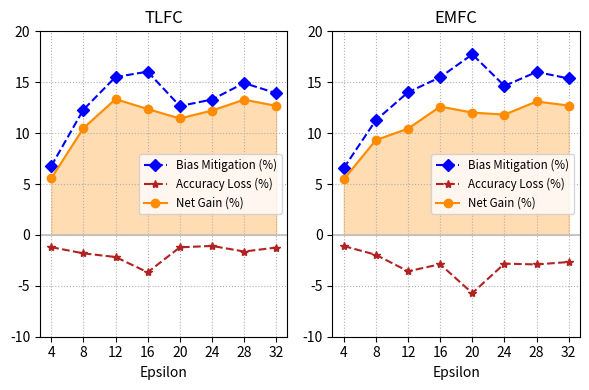

Generate this figure with matplotlib:
import matplotlib.pyplot as plt
import numpy as np
from pathlib import Path

def plot_bias_accuracy_comparison(
    epsilon, 
    tlfc_mitigations, tlfc_acclosses, 
    emfc_mitigations, emfc_acclosses, 
    save_path, file_name):
    # Ensure the directory exists
    Path(save_path).mkdir(parents=True, exist_ok=True)

    fig, (ax1, ax2) = plt.subplots(1, 2, figsize=(6, 4))

    # Plot for TLFC
    ax1.plot(epsilon, tlfc_mitigations, label='Bias Mitigation (%)', marker='D', color='blue', linestyle='--')
    ax1.plot(epsilon, tlfc_acclosses, label='Accuracy Loss (%)', marker='*', color='firebrick', linestyle='--')
    net_effectiveness = np.array(tlfc_mitigations) + np.array(tlfc_acclosses)
    ax1.plot(epsilon, net_effectiveness, label='Net Gain (%)', marker='o', color='darkorange')
    ax1.fill_between(epsilon, 0, net_effectiveness, where=(net_effectiveness > 0), color='darkorange', alpha=0.3)
    ax1.set_title('TLFC')
    ax1.set_xlabel('Epsilon')
    ax1.grid(True, linestyle=':') 
    ax1.axhline(0, color='silver', linewidth=1.25)
    ax1.legend(loc='center right', fontsize='small')
    ax1.set_xticks(epsilon)

    # Plot for EMFC
    ax2.plot(epsilon, emfc_mitigations, label='Bias Mitigation (%)', marker='D', color='blue', linestyle='--')
    ax2.plot(epsilon, emfc_acclosses, label='Accuracy Loss (%)', marker='*', color='firebrick', linestyle='--')
    net_effectiveness = np.array(emfc_mitigations) + np.array(emfc_acclosses)
    ax2.plot(epsilon, net_effectiveness, label='Net Gain (%)', marker='o', color='darkorange')
    ax2.fill_between(epsilon, 0, net_effectiveness, where=(net_effectiveness > 0), color='darkorange', alpha=0.3)
    ax2.set_title('EMFC')
    ax2.set_xlabel('Epsilon')
    ax2.grid(True, linestyle=':') 
    ax2.axhline(0, color='silver', linewidth=1.25)
    ax2.legend(loc='center right', fontsize='small')
    ax2.set_xticks(epsilon)

    ax1.set_ylim(-10, 20)
    ax2.set_ylim(-10, 20)

    plt.tight_layout()
    # Save the plot
    full_path = Path(save_path) / file_name
    plt.savefig(full_path, dpi=300)
    plt.close()

    return f"Plot saved to {full_path}"

def compute_bias_accuracy_metrics(baseline_accuracy, baseline_unfairness, accuracies, unfairnesses):
    bias_mitigations = []
    accuracy_losses = []

    for acc, unf in zip(accuracies, unfairnesses):
        bias_mitigation = (baseline_unfairness - unf) 
        accuracy_loss = (baseline_accuracy - acc)
        
        bias_mitigations.append(bias_mitigation)
        accuracy_losses.append(-accuracy_loss)  # Negate to show loss as positive when accuracy decreases

    return bias_mitigations, accuracy_losses

# epsilon = [4, 6, 8, 10, 12, 14, 16, 18]
epsilon = [4, 8, 12, 16, 20, 24, 28, 32]


baseline_accuracy, baseline_unfairness = 82.28, 18.52
# TLFC
# tlfc_accuracies = [81.08, 80.43, 80.47, 79.71, 80.11, 78.61, 78.61, 76.53, ]
# tlfc_unfairnesses = [11.76, 8.19, 6.22, 2.77, 3.01, 2.05, 2.48, 0.33, ]
tlfc_accuracies = [81.08, 80.47, 80.11, 78.61, 81.06, 81.20, 80.65, 81.04, ]
tlfc_unfairnesses = [11.76, 6.22, 3.01, 2.48, 5.86, 5.22, 3.6, 4.6, ]

tlfc_mitigations, tlfc_acclosses = compute_bias_accuracy_metrics(baseline_accuracy, baseline_unfairness, tlfc_accuracies, tlfc_unfairnesses)

# EMFC
# emfc_accuracies = [81.19, 79.3, 80.33, 79.48, 78.71, 79.76, 79.4, 80.47, ]
# emfc_unfairnesses = [11.96, 7.87, 7.25, 4.8, 4.51, 5.11, 3.03, 4.11, ]
emfc_accuracies = [81.19, 80.33, 78.71, 79.4, 76.56, 79.46, 79.38, 79.62, ]
emfc_unfairnesses = [11.96, 7.25, 4.51, 3.03, 0.78, 3.88, 2.51, 3.15, ]

emfc_mitigations, emfc_acclosses = compute_bias_accuracy_metrics(baseline_accuracy, baseline_unfairness, emfc_accuracies, emfc_unfairnesses)

file_name = 'bae.png'
save_path = '.'

plot_bias_accuracy_comparison(
    epsilon, 
    tlfc_mitigations, tlfc_acclosses, 
    emfc_mitigations, emfc_acclosses, 
    save_path, file_name)
